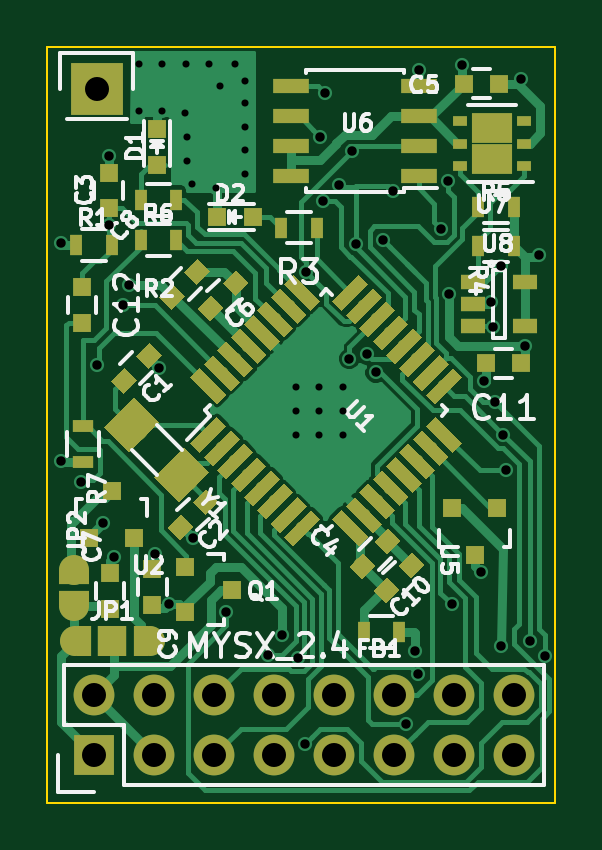
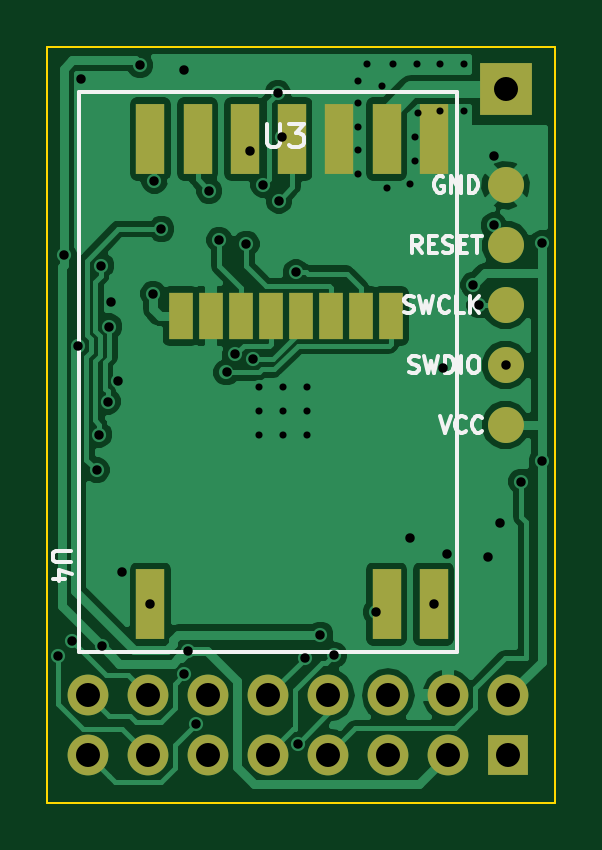
Circuit board: 8 layer files. Board 21.5 x 32.0 mm.
- bottom_copper: SensebenderMicro2-B.Cu.gbr (43605 bytes)
- bottom_mask: SensebenderMicro2-B.Mask.gbr (1483 bytes)
- bottom_silk: SensebenderMicro2-B.SilkS.gbr (6922 bytes)
- outline: SensebenderMicro2-Edge.Cuts.gbr (489 bytes)
- top_copper: SensebenderMicro2-F.Cu.gbr (48118 bytes)
- top_mask: SensebenderMicro2-F.Mask.gbr (12141 bytes)
- top_silk: SensebenderMicro2-F.SilkS.gbr (28679 bytes)
- drill: SensebenderMicro2.drl (1831 bytes)

=== bottom_copper: SensebenderMicro2-B.Cu.gbr (43605 bytes, source omitted) ===
=== bottom_mask: SensebenderMicro2-B.Mask.gbr ===
G04 #@! TF.FileFunction,Soldermask,Bot*
%FSLAX46Y46*%
G04 Gerber Fmt 4.6, Leading zero omitted, Abs format (unit mm)*
G04 Created by KiCad (PCBNEW no-vcs-found-undefined) date Thu Nov 24 20:11:32 2016*
%MOMM*%
%LPD*%
G01*
G04 APERTURE LIST*
%ADD10C,0.100000*%
%ADD11R,1.200000X3.000000*%
%ADD12R,1.000000X2.000000*%
%ADD13O,1.727200X1.727200*%
%ADD14R,1.727200X1.727200*%
%ADD15R,2.235200X2.235200*%
%ADD16C,1.524000*%
G04 APERTURE END LIST*
D10*
D11*
X106132400Y-85902800D03*
X104132400Y-85902800D03*
X102132400Y-85902800D03*
X100132400Y-85902800D03*
X98132400Y-85902800D03*
X96132400Y-85902800D03*
X94132400Y-85902800D03*
X94132400Y-105602800D03*
X96132400Y-105602800D03*
X106132400Y-105602800D03*
D12*
X104851200Y-93395800D03*
X103581200Y-93395800D03*
X102311200Y-93395800D03*
X101041200Y-93395800D03*
X99771200Y-93395800D03*
X98501200Y-93395800D03*
X97231200Y-93395800D03*
X95961200Y-93395800D03*
D13*
X108762800Y-109448600D03*
X108762800Y-111988600D03*
X106222800Y-109448600D03*
X106222800Y-111988600D03*
X103682800Y-109448600D03*
X103682800Y-111988600D03*
X101142800Y-109448600D03*
X101142800Y-111988600D03*
D14*
X90982800Y-111988600D03*
D13*
X90982800Y-109448600D03*
X93522800Y-111988600D03*
X93522800Y-109448600D03*
X96062800Y-111988600D03*
X96062800Y-109448600D03*
X98602800Y-111988600D03*
X98602800Y-109448600D03*
D15*
X91084400Y-83794600D03*
D16*
X91059000Y-90398600D03*
X91084400Y-92938600D03*
X91084400Y-87858600D03*
X91084400Y-95478600D03*
X91084400Y-98018600D03*
M02*

=== bottom_silk: SensebenderMicro2-B.SilkS.gbr (6922 bytes, source omitted) ===
=== outline: SensebenderMicro2-Edge.Cuts.gbr ===
G04 #@! TF.FileFunction,Profile,NP*
%FSLAX46Y46*%
G04 Gerber Fmt 4.6, Leading zero omitted, Abs format (unit mm)*
G04 Created by KiCad (PCBNEW no-vcs-found-undefined) date Thu Nov 24 20:11:32 2016*
%MOMM*%
%LPD*%
G01*
G04 APERTURE LIST*
%ADD10C,0.100000*%
G04 APERTURE END LIST*
D10*
X89000000Y-82000000D02*
X89000000Y-114000000D01*
X110500000Y-82000000D02*
X89000000Y-82000000D01*
X110500000Y-114000000D02*
X110500000Y-82000000D01*
X89000000Y-114000000D02*
X110500000Y-114000000D01*
M02*

=== top_copper: SensebenderMicro2-F.Cu.gbr (48118 bytes, source omitted) ===
=== top_mask: SensebenderMicro2-F.Mask.gbr (12141 bytes, source omitted) ===
=== top_silk: SensebenderMicro2-F.SilkS.gbr (28679 bytes, source omitted) ===
=== drill: SensebenderMicro2.drl ===
M48
;DRILL file {KiCad no-vcs-found-undefined} date Thu Nov 24 20:11:38 2016
;FORMAT={-:-/ absolute / metric / decimal}
FMAT,2
METRIC,TZ
T1C0.300
T2C0.400
T3C1.016
%
G90
G05
M71
T1
X92.862Y-82.715
X92.862Y-84.709
X93.862Y-82.715
X93.862Y-84.709
X94.818Y-84.823
X94.862Y-82.715
X94.932Y-85.814
X94.932Y-86.814
X95.136Y-87.808
X95.862Y-82.715
X96.126Y-87.973
X96.317Y-83.68
X96.952Y-82.715
X97.346Y-83.452
X97.346Y-84.379
X97.346Y-85.379
X97.346Y-86.379
X97.346Y-87.379
X99.517Y-96.418
X99.517Y-97.418
X99.517Y-98.418
X100.517Y-96.418
X100.517Y-97.418
X100.517Y-98.418
X101.517Y-96.418
X101.517Y-97.418
X101.517Y-98.418
T2
X89.56Y-90.322
X89.56Y-99.543
X90.424Y-100.406
X91.084Y-95.479
X91.351Y-102.171
X91.592Y-89.56
X91.605Y-86.614
X91.821Y-103.581
X92.202Y-92.939
X92.466Y-92.085
X93.574Y-103.454
X93.726Y-95.606
X94.132Y-105.603
X95.148Y-102.794
X96.579Y-105.928
X98.349Y-107.747
X98.933Y-106.883
X99.598Y-107.885
X99.898Y-111.506
X99.962Y-91.542
X100.557Y-85.813
X100.686Y-88.519
X100.737Y-83.95
X101.346Y-87.833
X101.783Y-95.204
X101.9Y-86.393
X102.062Y-90.339
X102.532Y-95.024
X102.908Y-95.783
X103.213Y-90.166
X103.637Y-88.104
X104.198Y-110.66
X104.555Y-107.573
X104.7Y-108.569
X104.712Y-82.995
X105.664Y-89.713
X105.96Y-87.67
X106.008Y-92.45
X106.132Y-105.603
X106.566Y-82.779
X107.34Y-104.216
X107.485Y-96.164
X107.798Y-92.799
X107.875Y-93.842
X107.942Y-97.016
X108.191Y-107.382
X108.204Y-91.262
X108.298Y-98.417
X108.407Y-99.924
X109.055Y-83.376
X109.212Y-94.648
X109.431Y-107.174
X109.804Y-90.805
X110.053Y-107.796
T3
X90.983Y-109.449
X90.983Y-111.989
X91.084Y-83.795
X93.523Y-109.449
X93.523Y-111.989
X96.063Y-109.449
X96.063Y-111.989
X98.603Y-109.449
X98.603Y-111.989
X101.143Y-109.449
X101.143Y-111.989
X103.683Y-109.449
X103.683Y-111.989
X106.223Y-109.449
X106.223Y-111.989
X108.763Y-109.449
X108.763Y-111.989
T0
M30
